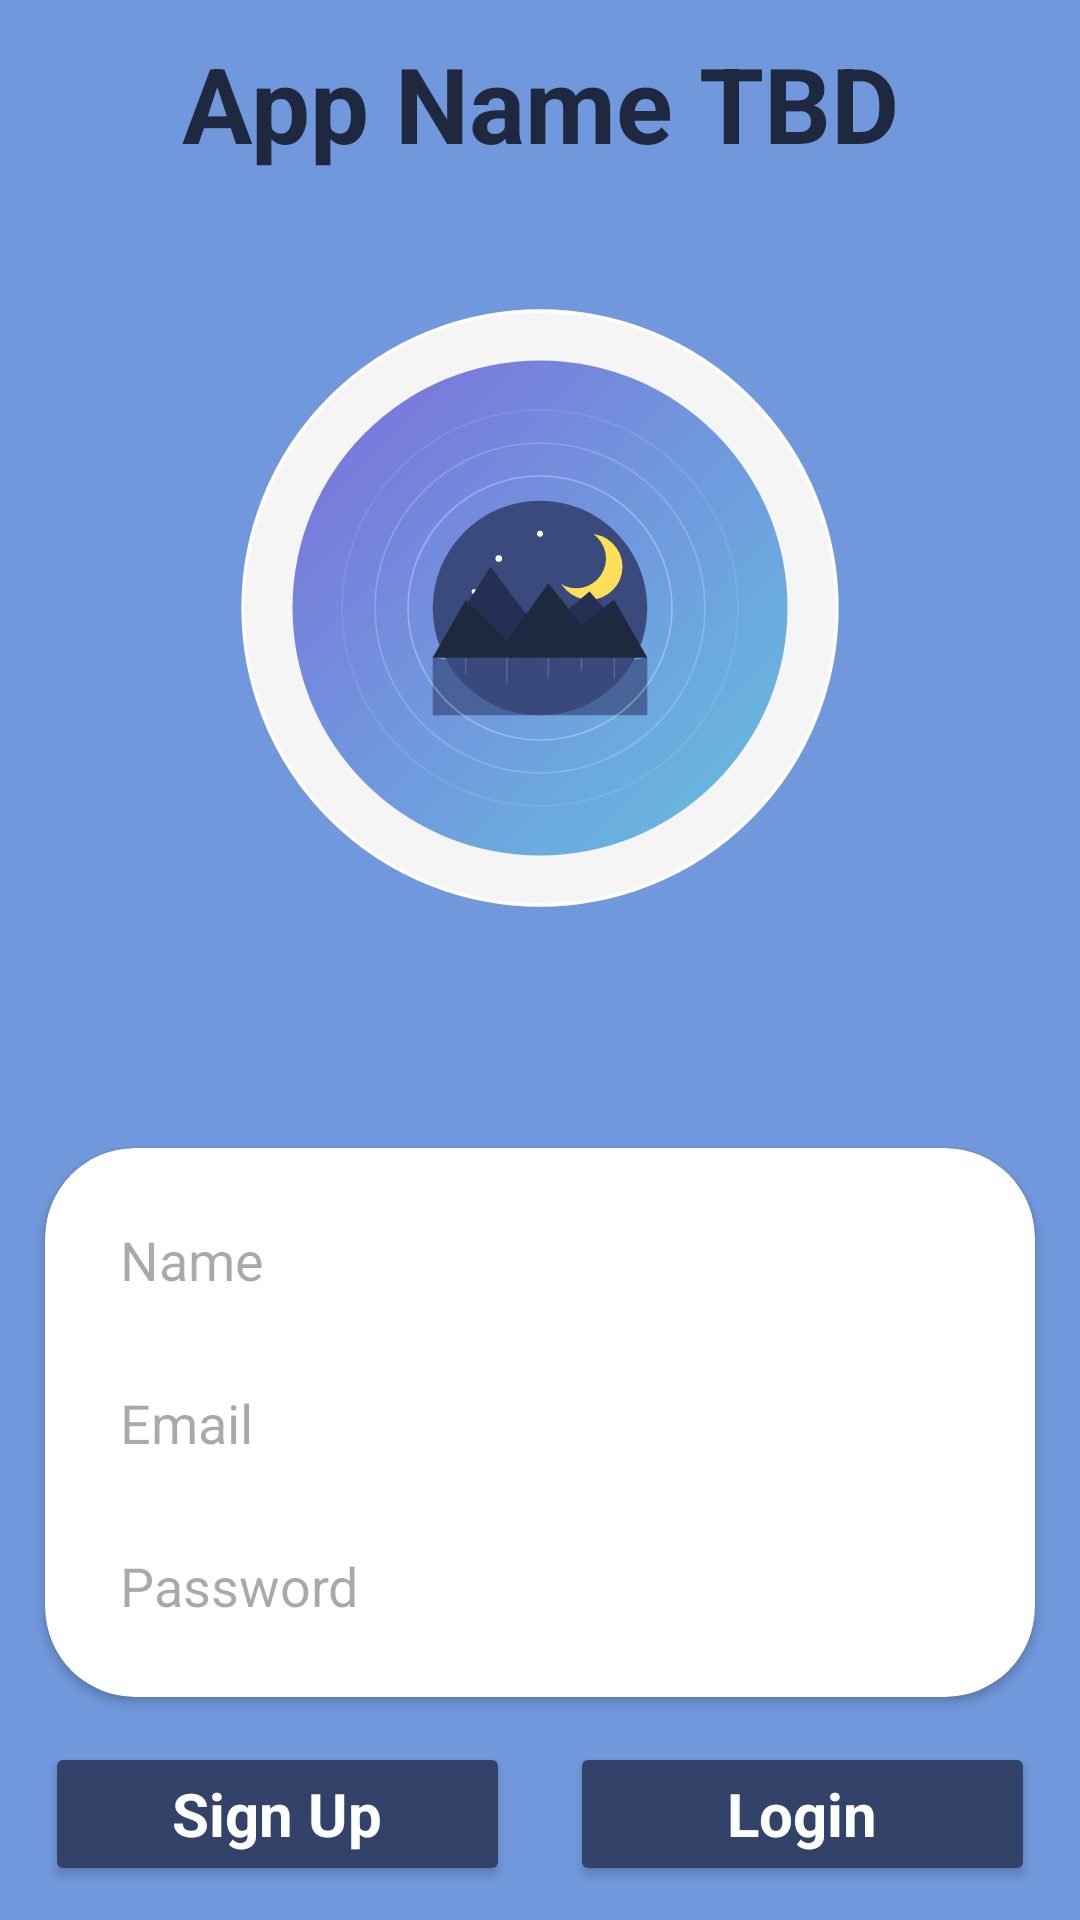

This screen was rendered from an Android layout file. Write that file and the resources it references.
<!-- AndroidManifest.xml: application theme Theme.SelfCareApp -->
<!-- res/layout/activity_login_screen.xml -->
<?xml version="1.0" encoding="utf-8"?>
<LinearLayout xmlns:android="http://schemas.android.com/apk/res/android"
    xmlns:app="http://schemas.android.com/apk/res-auto"
    xmlns:tools="http://schemas.android.com/tools"
    android:id="@+id/main"
    android:layout_width="match_parent"
    android:layout_height="match_parent"
    android:orientation="vertical"
    android:gravity="center"
    android:background="?attr/backgroundColor"
    android:padding="10dp"
    tools:context=".LoginScreen">

    <TextView
        android:id="@+id/tvLSTitle"
        android:layout_width="wrap_content"
        android:layout_height="wrap_content"
        android:text="App Name TBD"
        style="@style/HeaderTextStyle"
        android:textSize="35sp"
        android:textStyle="bold" />

    <ImageView
        android:layout_width="250dp"
        android:layout_height="250dp"
        android:layout_marginTop="20dp"
        android:layout_marginBottom="50dp"
        app:srcCompat="@drawable/ic_launcher_foreground" />


    <androidx.cardview.widget.CardView
        android:layout_marginTop="100dp"
        android:layout_marginBottom="5dp"
        android:layout_marginLeft="5dp"
        android:layout_marginRight="5dp"
        android:layout_width="match_parent"
        android:layout_height="wrap_content"
        android:layout_margin="5dp"
        app:contentPadding="10dp"
        app:cardCornerRadius="30dp">

        <LinearLayout
            android:orientation="vertical"
            android:gravity="center"
            android:layout_width="match_parent"
            android:layout_height="wrap_content"
            android:background="@color/white">

            <EditText
                android:id="@+id/name"
                android:layout_width="match_parent"
                android:layout_height="wrap_content"
                android:hint="Name"
                android:inputType="textCapWords"
                android:padding="15dp"
                android:textColor="@color/black"
                tools:ignore="Autofill" />

            <EditText
                android:id="@+id/email"
                android:layout_width="match_parent"
                android:layout_height="wrap_content"
                android:hint="Email"
                android:inputType="textEmailAddress"
                android:padding="15dp"
                android:textColor="@color/black"
                tools:ignore="Autofill" />

            <EditText
                android:id="@+id/password"
                android:layout_width="match_parent"
                android:layout_height="wrap_content"
                android:hint="Password"
                android:inputType="textPassword"
                android:padding="15dp"
                android:textColor="@color/black"
                tools:ignore="Autofill" />

        </LinearLayout>


    </androidx.cardview.widget.CardView>

    <LinearLayout
        android:layout_marginTop="10dp"
        android:layout_marginLeft="5dp"
        android:layout_marginRight="5dp"
        android:layout_width="match_parent"
        android:layout_height="wrap_content"
        android:orientation="horizontal"
        android:weightSum="2">

        <Button
            android:id="@+id/signUp"
            android:text="Sign Up"
            android:layout_width="50dp"
            android:layout_height="wrap_content"
            android:gravity="center"
            android:layout_weight="1"
            android:textSize="20sp"
            android:textStyle="bold"
            style="@style/ButtonStyle"
            android:layout_marginRight="10dp"
            />

        <Button
            android:id="@+id/login"
            android:text="Login"
            android:layout_width="50dp"
            android:layout_height="wrap_content"
            android:gravity="center"
            android:layout_weight="1"
            android:textSize="20sp"
            android:textStyle="bold"
            style="@style/ButtonStyle"
            android:layout_marginLeft="10dp"/>

    </LinearLayout>

</LinearLayout>
<!-- resources referenced by this layout -->
<resources>
  <color name="black">#FF000000</color>
  <color name="white">#FFFFFFFF</color>
  <!-- drawable ic_launcher_foreground: vector/xml drawable (drawable, 3643 chars, omitted) -->
  <style name="ButtonStyle" parent="Widget.AppCompat.Button">
          <item name="backgroundTint">@color/DarkBlue</item>
          <item name="android:textColor">@color/white</item>
          <item name="android:textSize">16sp</item>
          <item name="android:textAppearance">@id/normal</item>
          
      </style>
  <style name="HeaderTextStyle">
          <item name="android:textColor">@color/DarkestBlue</item>
          <item name="fontFamily">@font/beth_ellen</item>
          <item name="android:gravity">center</item>
      </style>
  <style name="Theme.SelfCareApp" parent="Base.Theme.SelfCareApp" />
  <color name="DarkBlue">#334269</color>
  <color name="DarkestBlue">#1e293f</color>
  <style name="Base.Theme.SelfCareApp" parent="Theme.Material3.DayNight.NoActionBar">
          <item name="backgroundColor">@color/LightBlue</item>
          <item name="android:textColorPrimary">@color/DarkestBlue</item>
          <item name="android:textColorSecondary">@color/white</item>
          <item name="colorPrimary">@color/MedBlue</item>
          <item name="android:colorSecondary">@color/DarkestBlue</item>
          <item name="android:progressBackgroundTint">@color/DarkBlue</item>
          <item name="android:progressTint">@color/DarkBlue</item>
          <item name="tabSelectedTextAppearance">@color/MedBlue</item>
          <item name="cardBackgroundColor">@color/LightestBlue</item>
          <item name="cardForegroundColor">@color/DarkBlue</item>
          <item name="buttonTint">@color/DarkBlue</item>
      </style>
  <color name="LightBlue">#7198dc</color>
  <color name="MedBlue">#6f9cde</color>
  <color name="LightestBlue">#86C9EF</color>
</resources>
